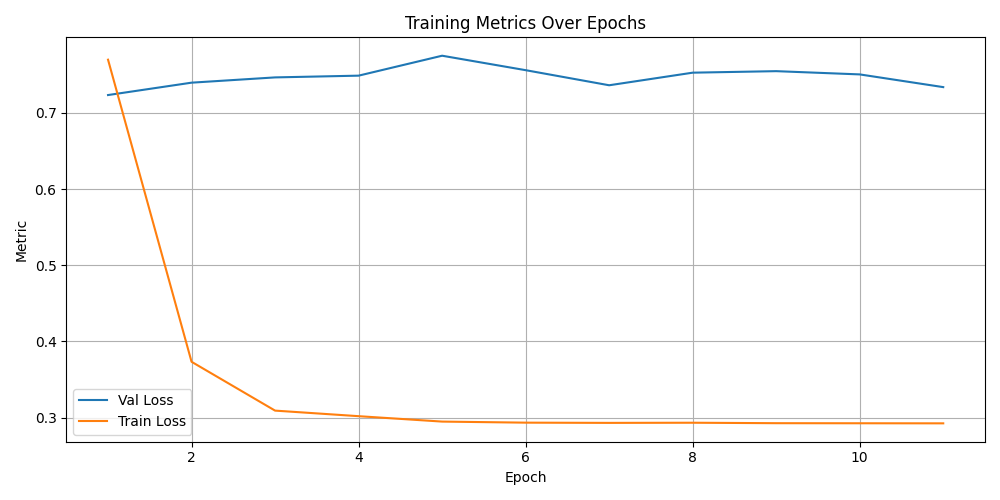

Data behind this chart, as committed beside it:
epoch, val_loss, train_loss, val_accuracy, precision, recall, f1
1.0, 0.7234, 0.7698, 0.7788, , , 
2.0, 0.7397, 0.3733, 0.7566, , , 
3.0, 0.7466, 0.3092, 0.7434, , , 
4.0, 0.7489, 0.3019, 0.7434, , , 
5.0, 0.775, 0.2948, 0.7389, , , 
6.0, 0.7561, 0.2934, 0.7478, , , 
7.0, 0.7362, 0.2931, 0.7655, , , 
8.0, 0.7528, 0.2933, 0.7566, , , 
9.0, 0.7548, 0.2927, 0.7566, , , 
10.0, 0.7505, 0.2926, 0.7566, , , 
11.0, 0.7338, 0.2925, 0.7611, , , 
test, 0.6639, , 0.7797, 0.7191, 0.7279, 0.6976
